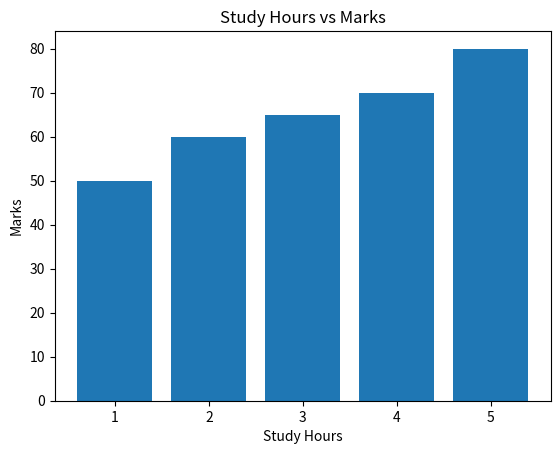

The matplotlib source for this figure:

# Assignment No. 5
# Demonstration of Basic Python Libraries

# Import Libraries
import math
import numpy as np
import pandas as pd
import matplotlib.pyplot as plt
from scipy import stats

# 1. Math Library
print("Math Library:")
print("Square Root of 25:", math.sqrt(25))
print("Factorial of 5:", math.factorial(5))
print("Ceiling of 4.3:", math.ceil(4.3))
print("Floor of 4.8:", math.floor(4.8))
print()

# 2. NumPy Library
print("NumPy Library:")
data = np.array([50, 55, 60, 65, 70, 80])

print("Array:", data)
print("Mean:", np.mean(data))
print("Median:", np.median(data))
print("Standard Deviation:", round(np.std(data), 4))
print()

# 3. SciPy Library
print("SciPy Library:")
study_hours = np.array([1, 2, 2, 3, 4, 5])

mode_result = stats.mode(study_hours, keepdims=False)
correlation = stats.pearsonr(study_hours, data)

print("Mode of Study Hours:", mode_result.mode)
print("Correlation:", round(correlation.statistic, 4))
print()

# 4. Pandas Library
print("Pandas Library:")

df = pd.DataFrame({
    "Study_Hours": study_hours,
    "Marks": data
})

print("Dataset:")
print(df)

print("\nFirst Five Records:")
print(df.head())

print("\nNull Values:")
print(df.isnull().sum())

print("\nSummary Statistics:")
print(df.describe())
print()

# 5. Matplotlib Library
print("Matplotlib Visualization:")

plt.bar(df["Study_Hours"], df["Marks"])
plt.xlabel("Study Hours")
plt.ylabel("Marks")
plt.title("Study Hours vs Marks")
plt.savefig("student_marks.png")
plt.show()

print("Graph saved as student_marks.png")
